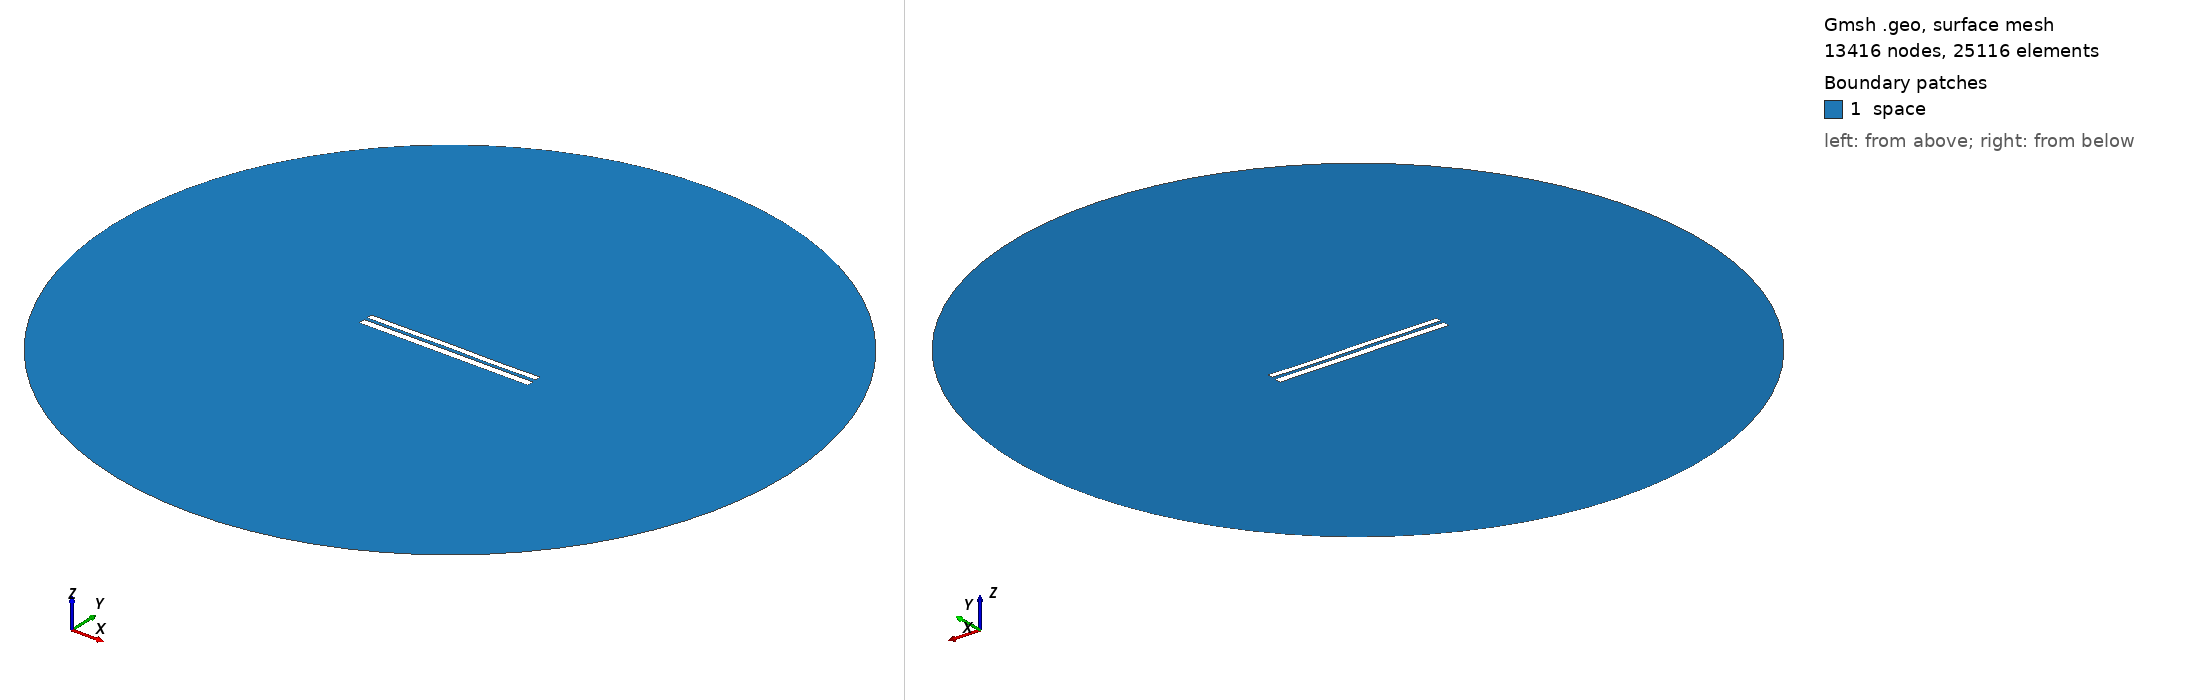

Gmsh geometry script, surface-meshed: 13416 nodes, 25116 surface elements. Boundary patches (legend numbers): 1 space. Left view from above one corner, right view from below the opposite corner. Legend entries are the model's physical surfaces. The drawing asked Gmsh for element sizes between 1% and 20% of the model's largest extent; the script's own settings can give other sizes.

=== 7192.geo (drawn) ===
//---------------------------------------
// Geometry kernel
//---------------------------------------

SetFactory("OpenCASCADE");



//---------------------------------------
// Parameters of the geometry
//---------------------------------------

// Overetch of the upper plate
overetch = 0.25;

// Distance between the plates
distance = 1.75;

// Discretization over the x axis (for the deformation)
nx = 50; 

// Length of the plate
L = 100 - overetch; 

// Number of modes
n = 4; 

// 1st mode coefficient
coeff(1) = 0.0;
beta(1) = 0.596864 * 3.1415926535 / L;

// 2nd mode coefficient
coeff(2) = 0.0;
beta(2) = 1.49418 * 3.1415926535 / L;

// 3rd mode coefficient
coeff(3) = 0.07499999999999998;
beta(3) = 2.50025 * 3.1415926535 / L;

// 4th mode coefficient
coeff(4) = -0.075;
beta(4) = 3.49999 * 3.1415926535 / L;



//---------------------------------------
// Upper plate (deformed rectangle)
//---------------------------------------

// Coordiantes of the upper plate
xmin = -50;
xmax = 50 - overetch;

// Height of the upper plate
yheight = 4 - 2 * overetch;

// Indexes of the points
UpperID[] = {};
LowerID[] = {};
LeftID[] = {};
RightID[] = {};

// Point index
p = 1;

// Horizontal edges
For i In {1:nx}
    x = xmin + (i-1)*(xmax - xmin)/(nx-1);

    y_bottom = distance / 2 + overetch;
    For j In {1:n}
        C = (Cosh(beta(j)*L) + Cos(beta(j)*L)) / (Sinh(beta(j)*L) + Sin(beta(j)*L));
        y_bottom  = y_bottom + coeff(j) * (Cosh(beta(j)*(x+50)) - Cos(beta(j)*(x+50)) - C * (Sinh(beta(j)*(x+50)) - Sin(beta(j)*(x+50))));
    EndFor

    y_top = y_bottom + yheight;

    Point(p) = {x, y_top, 0, 1.0};
    UpperID[i] = p;
    p = p + 1;

    Point(p) = {x, y_bottom, 0, 1.0};
    LowerID[i] = p;
    p = p + 1;
EndFor

// Create point lists
UpperPts[] = {}; LowerPts[] = {};
For i In {1:nx}
  UpperPts[] += {UpperID[i]};
  LowerPts[] += {LowerID[i]};
EndFor

// Build splines
Spline(1) = {UpperPts[]};
Spline(2) = {LowerPts[]};
Line(3) = {LowerPts[nx-1], UpperPts[nx-1]};
Line(4) = {LowerPts[0], UpperPts[0]};

// Build the plane surface
Curve Loop(1) = {2, 3, -1, -4};
Plane Surface(1) = {1};



//---------------------------------------
// Lower plate (rectangle)
//---------------------------------------

// Vertices
Point(1001) = {-50, -1, 0, 1.0};
Point(1002) = { 50, -1, 0, 1.0};
Point(1003) = { 50,  -5, 0, 1.0};
Point(1004) = {-50,  -5, 0, 1.0};

// Edges
Line(5) = {1001, 1002};
Line(6) = {1002, 1003};
Line(7) = {1003, 1004};
Line(8) = {1004, 1001};

// Plane surface
Line Loop(2) = {5, 6, 7, 8};
Plane Surface(2) = {2}; 



//---------------------------------------
// Outer (fictious) boundary
//---------------------------------------

// Points
Point(1005) = {0, 0, 0};       // Center
Point(1006) = {200, 0, 0};     // Start point
Point(1007) = {0, 200, 0};     // 90 degrees
Point(1008) = {-200, 0, 0};    // 180 degrees
Point(1009) = {0, -200, 0};    // 270 degrees

// Circle arcs (each needs start, center, end)
Circle(9) = {1006, 1005, 1007};
Circle(10) = {1007, 1005, 1008};
Circle(11) = {1008, 1005, 1009};
Circle(12) = {1009, 1005, 1006};

// Plane surface for the entire domain
Curve Loop(3) = {9, 10, 11, 12};
Surface(3) = {3};

// Subtract the plates from the whole domain to obtain the actual domain where we want to solve the equations
BooleanDifference{ Surface{3}; Delete; }{ Surface{1}; Surface{2}; Delete; }




//---------------------------------------
// Transfinite Lines/Curves
//---------------------------------------

// Set the number of points on the boundaries
r = 7;

// Plates
Transfinite Curve {1, 2} = 50*r Using Progression 1;
Transfinite Curve {3, 4} = 2*r Using Progression 1;
Transfinite Line {5, 7} = 50*r Using Progression 1;
Transfinite Line {6, 8} = 2*r Using Progression 1;

// Outer boundary
Transfinite Line {9, 10, 11, 12} = 20 Using Progression 1;



//---------------------------------------
// Physical groups
//---------------------------------------                

// Physical curves (boundaries)
Physical Line("force_segment", 10) = {2};
Physical Line("upper_plate", 11) = {1, 3, 4};
Physical Line("lower_plate", 12) = {5, 6, 7, 8};
Physical Line("boundary", 20) = {9, 10, 11, 12};

// Physical Surfaces
Physical Surface("space", 30) = {3};



//---------------------------------------
// 6. Generate the Mesh
//---------------------------------------

// 2D mesh generation
Mesh 2;
